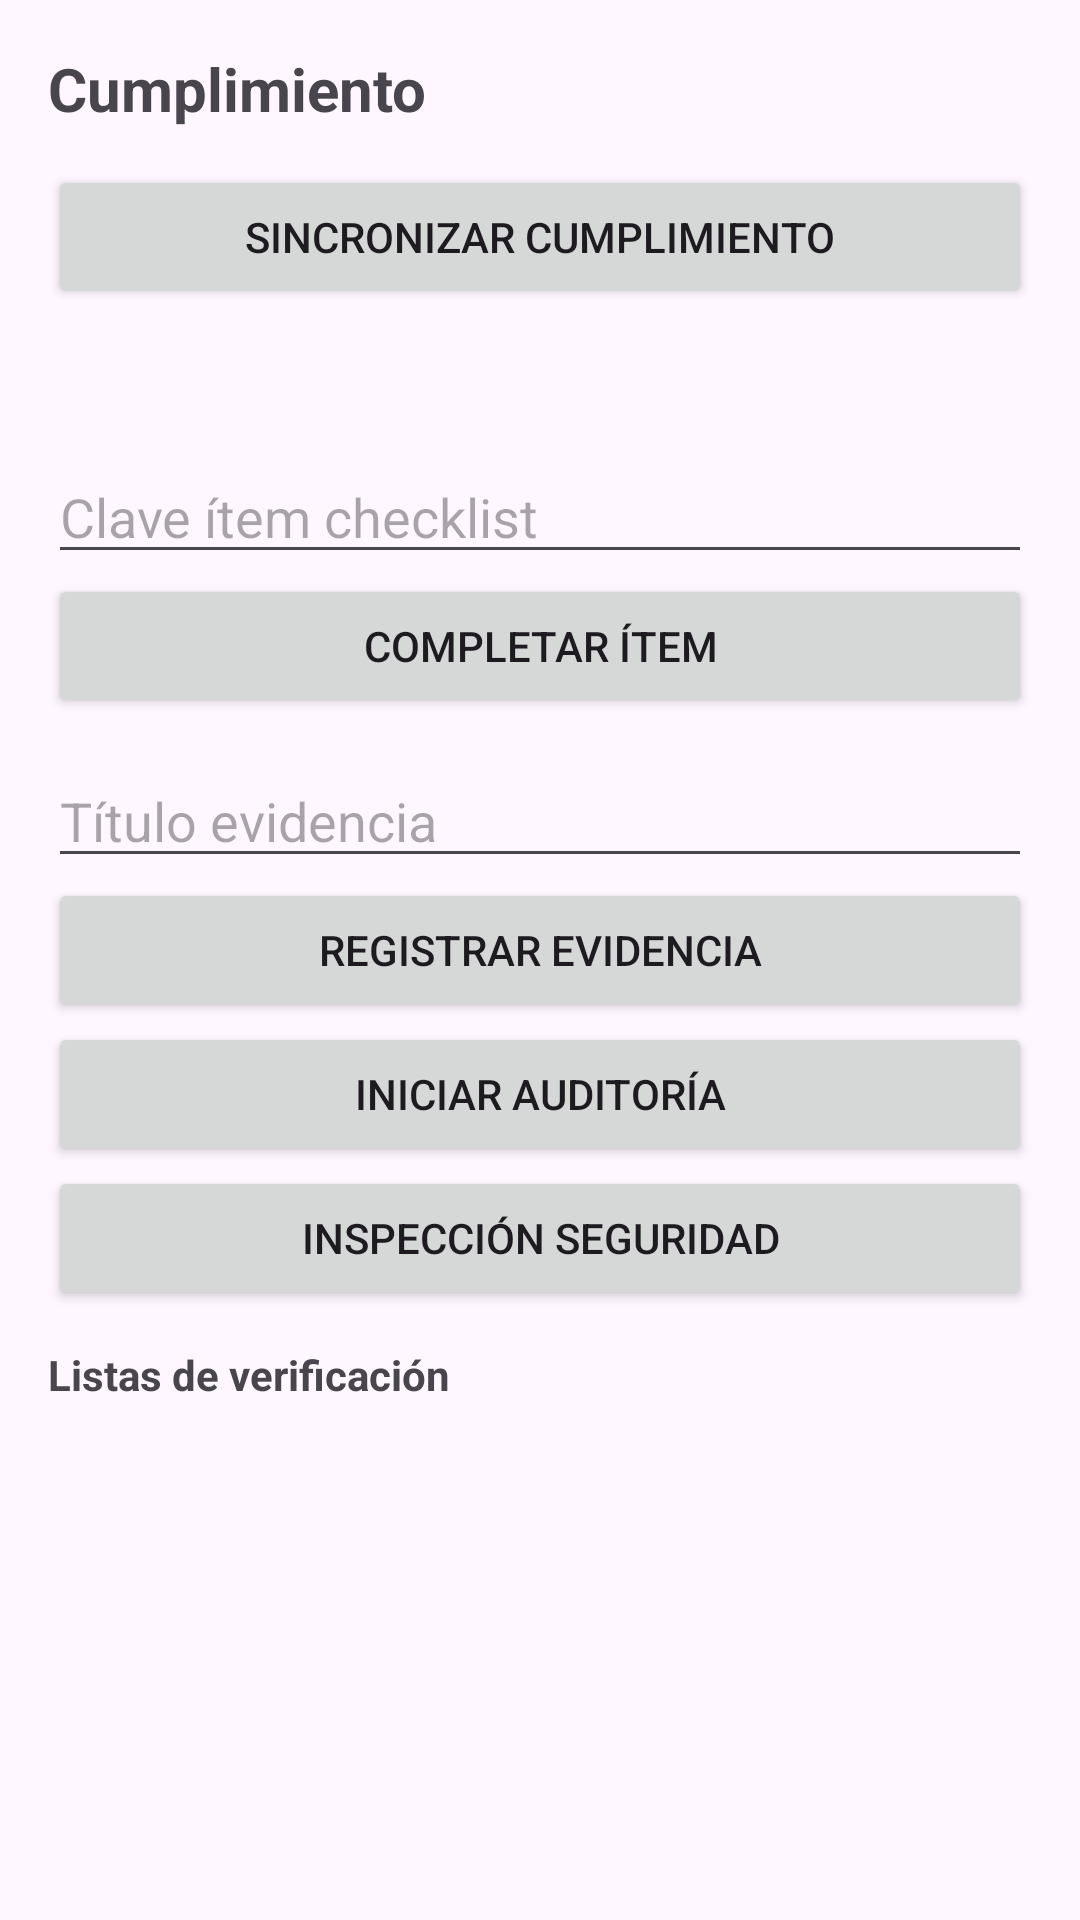

Here is an Android app screen rendered from its layout file. Give the layout XML and the strings, colors and styles it references.
<!-- AndroidManifest.xml: application theme Theme.AgroERP -->
<!-- res/layout/fragment_eacc.xml -->
<?xml version="1.0" encoding="utf-8"?>
<LinearLayout xmlns:android="http://schemas.android.com/apk/res/android"
    android:layout_width="match_parent"
    android:layout_height="match_parent"
    android:orientation="vertical"
    android:padding="16dp">

    <TextView
        android:layout_width="match_parent"
        android:layout_height="wrap_content"
        android:text="@string/nav_eacc"
        android:textSize="20sp"
        android:textStyle="bold" />

    <Button
        android:id="@+id/btnSync"
        android:layout_width="match_parent"
        android:layout_height="wrap_content"
        android:layout_marginTop="12dp"
        android:text="@string/eacc_sync_status" />

    <TextView
        android:id="@+id/statusText"
        android:layout_width="match_parent"
        android:layout_height="wrap_content"
        android:layout_marginTop="16dp"
        android:textSize="14sp" />

    <EditText
        android:id="@+id/itemInput"
        android:layout_width="match_parent"
        android:layout_height="wrap_content"
        android:layout_marginTop="12dp"
        android:hint="@string/eacc_item_hint" />

    <Button
        android:id="@+id/btnCompleteItem"
        android:layout_width="match_parent"
        android:layout_height="wrap_content"
        android:text="@string/eacc_complete_item" />

    <EditText
        android:id="@+id/evidenceInput"
        android:layout_width="match_parent"
        android:layout_height="wrap_content"
        android:layout_marginTop="12dp"
        android:hint="@string/eacc_evidence_hint" />

    <Button
        android:id="@+id/btnEvidence"
        android:layout_width="match_parent"
        android:layout_height="wrap_content"
        android:text="@string/eacc_upload_evidence" />

    <Button
        android:id="@+id/btnAudit"
        android:layout_width="match_parent"
        android:layout_height="wrap_content"
        android:text="@string/eacc_record_audit" />

    <Button
        android:id="@+id/btnInspection"
        android:layout_width="match_parent"
        android:layout_height="wrap_content"
        android:text="@string/eacc_record_inspection" />

    <TextView
        android:layout_width="match_parent"
        android:layout_height="wrap_content"
        android:layout_marginTop="12dp"
        android:text="@string/eacc_checklists_label"
        android:textStyle="bold" />

    <TextView
        android:id="@+id/checklistsText"
        android:layout_width="match_parent"
        android:layout_height="wrap_content"
        android:layout_marginTop="8dp"
        android:textSize="13sp" />
</LinearLayout>
<!-- resources referenced by this layout -->
<resources>
  <string name="eacc_checklists_label">Listas de verificación</string>
  <string name="eacc_complete_item">Completar ítem</string>
  <string name="eacc_evidence_hint">Título evidencia</string>
  <string name="eacc_item_hint">Clave ítem checklist</string>
  <string name="eacc_record_audit">Iniciar auditoría</string>
  <string name="eacc_record_inspection">Inspección seguridad</string>
  <string name="eacc_sync_status">Sincronizar Cumplimiento</string>
  <string name="eacc_upload_evidence">Registrar evidencia</string>
  <string name="nav_eacc">Cumplimiento</string>
  <style name="Theme.AgroERP" parent="Theme.Material3.Light.NoActionBar">
          <item name="colorPrimary">#1b5e3b</item>
          <item name="colorPrimaryVariant">#164d31</item>
          <item name="colorOnPrimary">@android:color/white</item>
      </style>
</resources>
